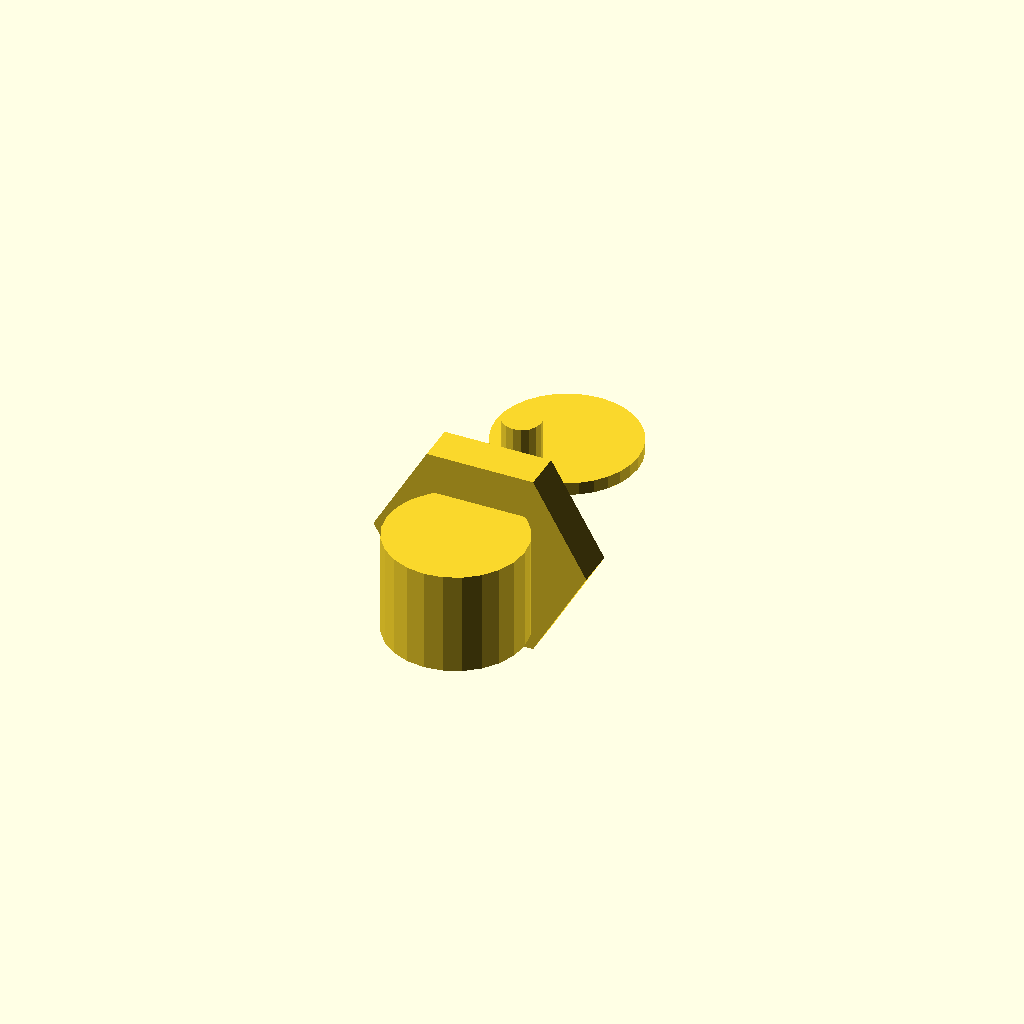
Cell 1: rendered with the file's own defaults.
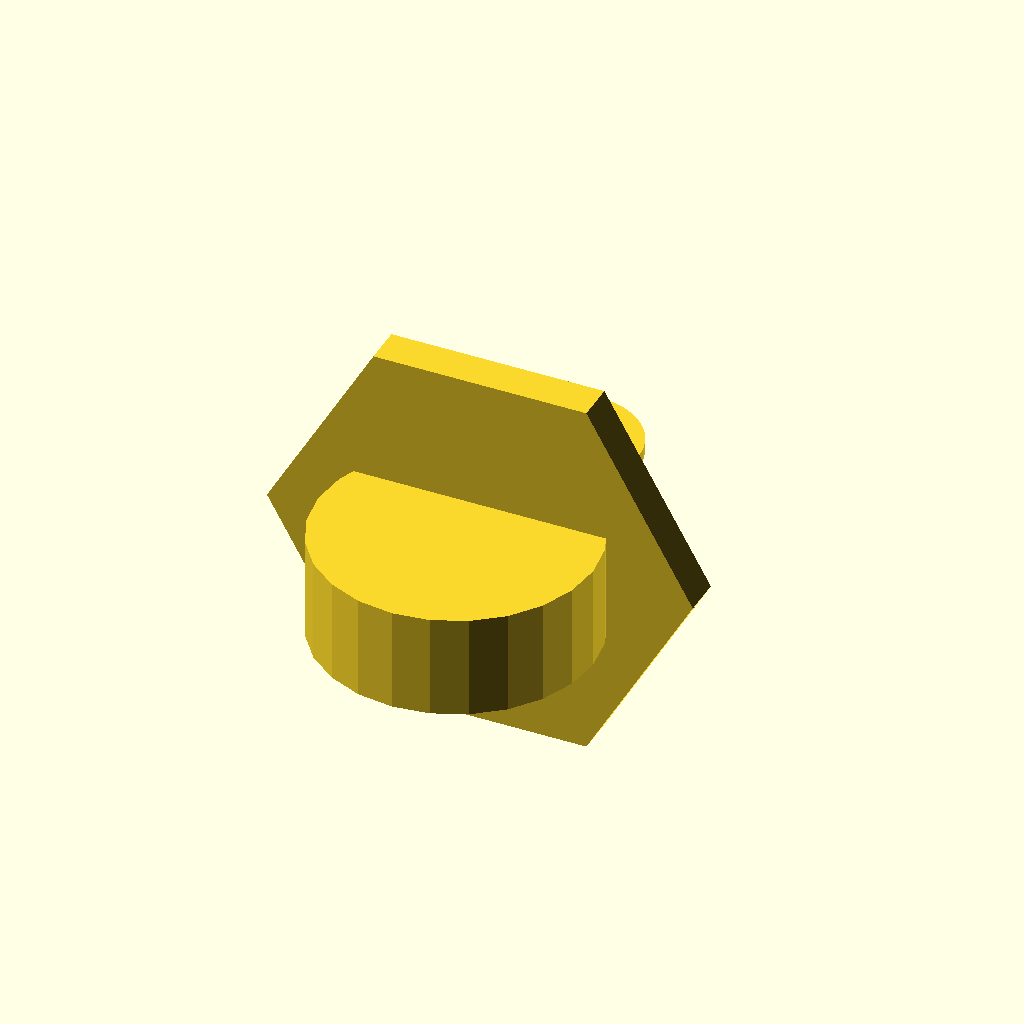
Cell 2: the same model with thread_od = 42.6.
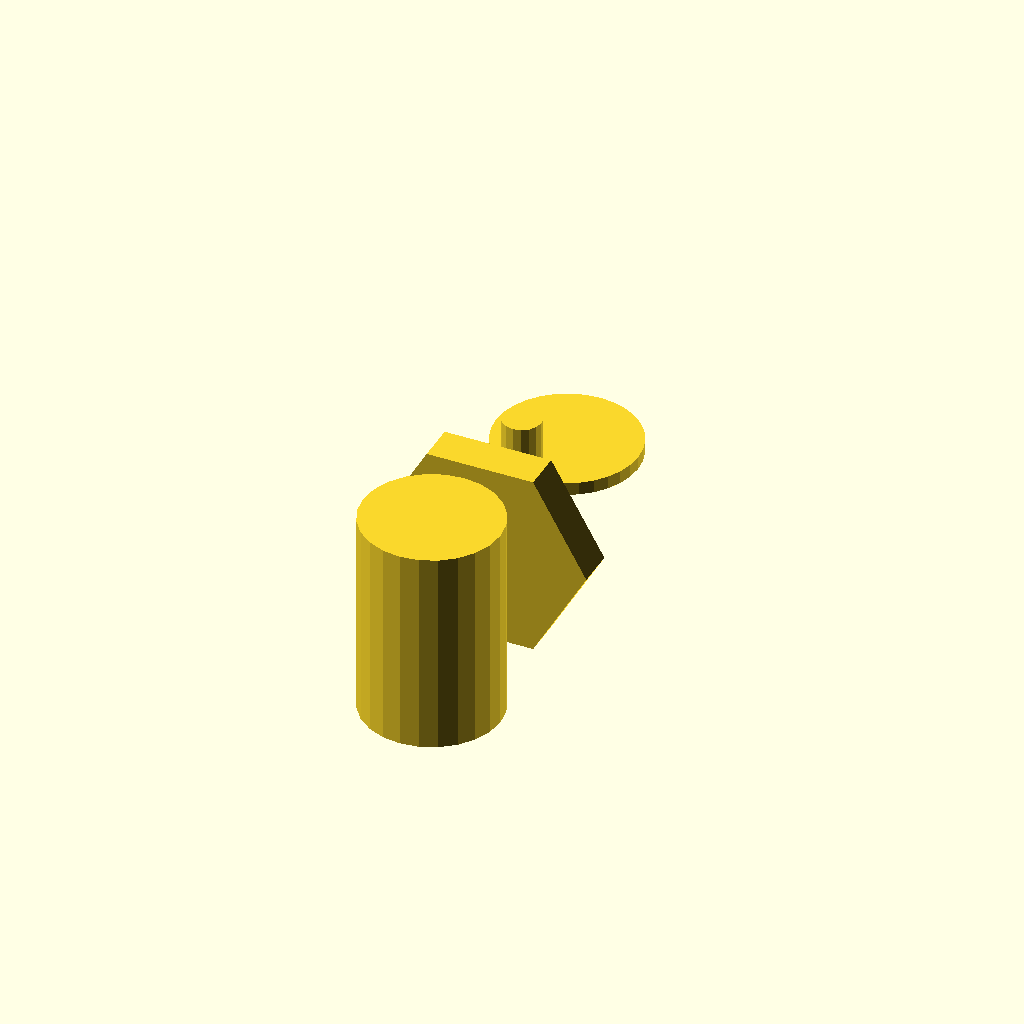
Cell 3: thread_len = 32 (everything else at default).
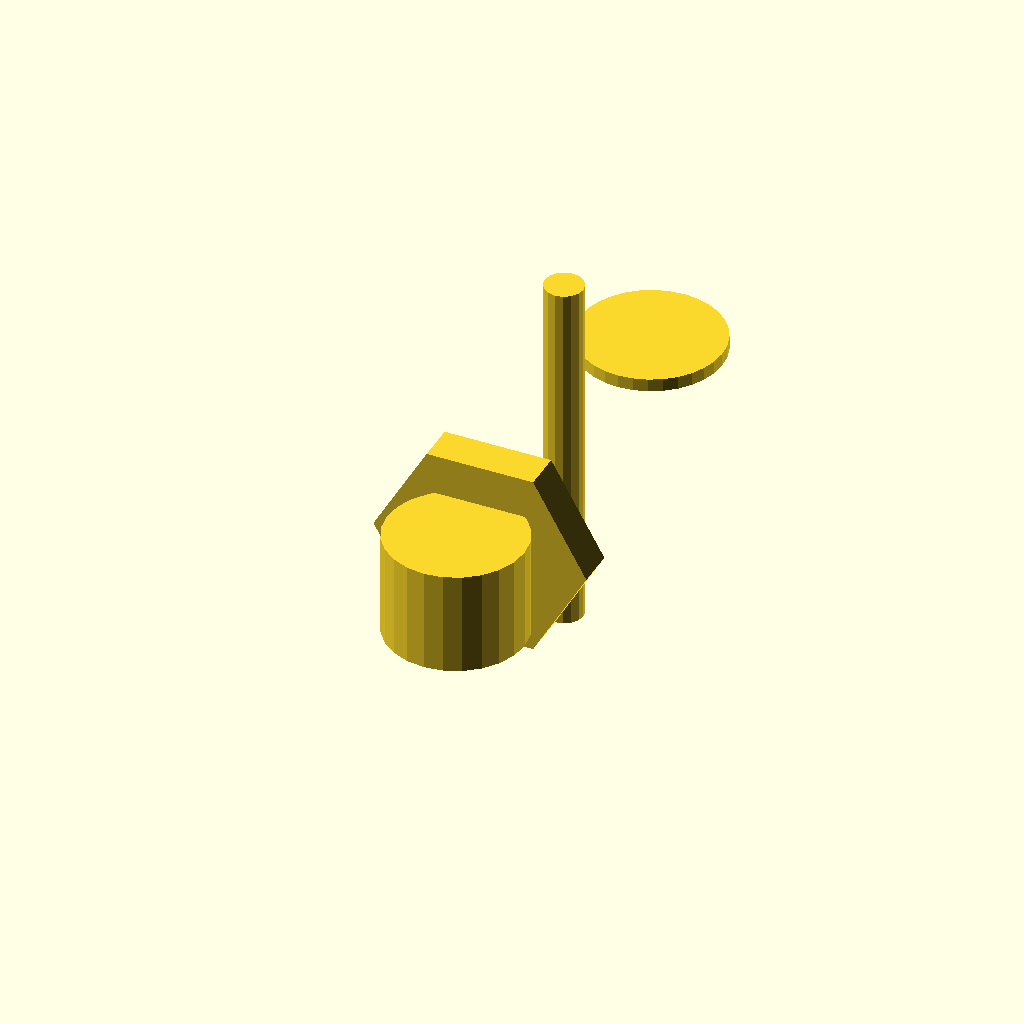
Cell 4: the same model with frame_height = 56.
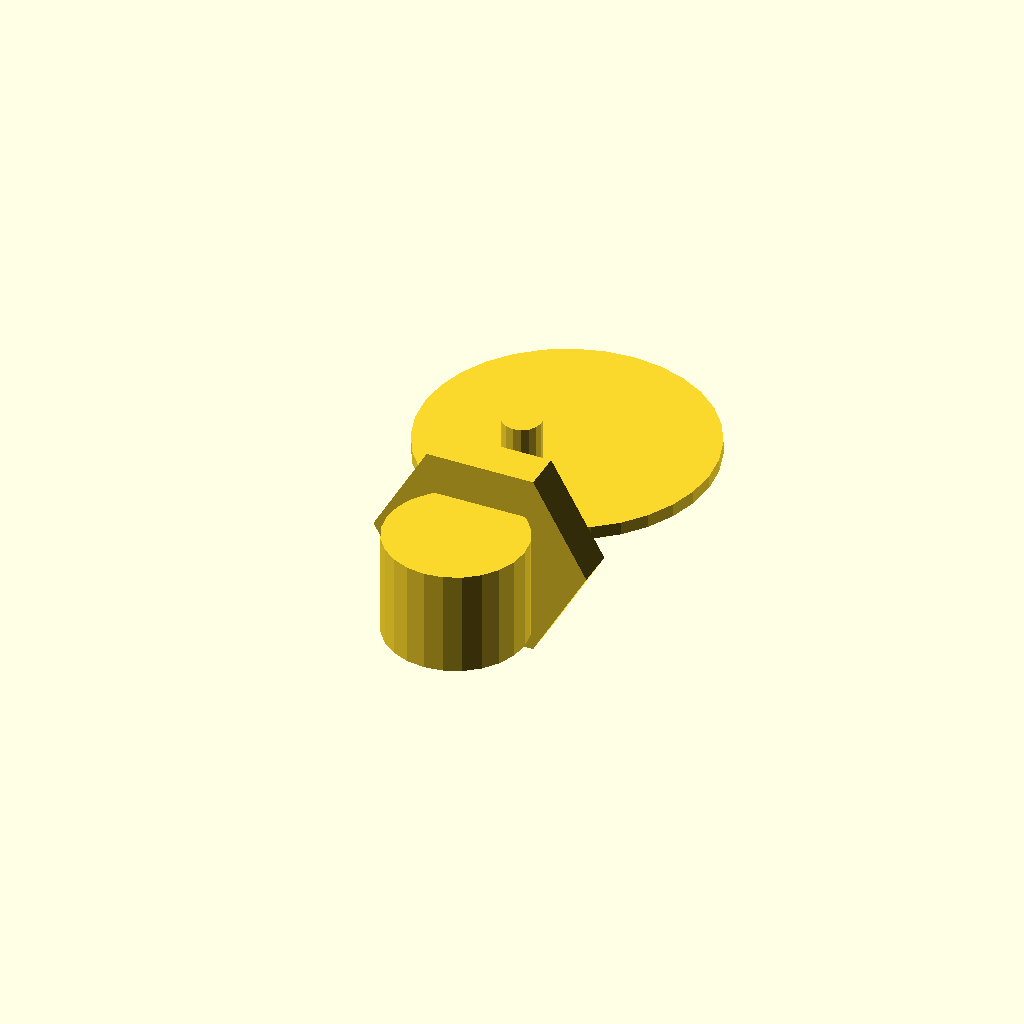
Cell 5: the same model with deflector_d = 44.
All cells are drawn from one camera (rotation 55°, 0°, 25°, orthographic, colour scheme Cornfield), so only the parameter changes between them.
Source of the model, packages/halofire-catalog/authoring/scad/head_upright.scad:
// Upright sprinkler head. Thread down (-Y), deflector above origin.
//
//   inlet: (0, -L/2, 0), dir (0, -1, 0)
//
// @part head_upright
// @kind sprinkler_head
// @category head.pendant.k56
// @display-name "Upright Sprinkler K5.6 (1/2\" NPT)"
// @mfg tyco
// @mfg-pn TY3131
// @listing UL FM
// @hazard-classes LH OH1 OH2
// @price-usd 23.00
// @install-minutes 5
// @crew journeyman
// @k-factor 5.6
// @orientation upright
// @response standard
// @temperature 155F
// @param size_in enum[0.5,0.75] default=0.5 label="Size" unit="in"
// @param k_factor enum[5.6,8.0] default=5.6 label="K-Factor"
// @port inlet position=[0,-0.014,0] direction=[0,-1,0] style=NPT_threaded size_in=0.5 role=drop

thread_od    = 21.3;
thread_len   = 16;
frame_height = 28;
deflector_d  = 22;

union() {
    translate([0, -thread_len/2, 0])
        cylinder(h = thread_len, d = thread_od, center = true, $fn = 24);
    translate([0, 3, 0])
        rotate([90, 0, 0])
        cylinder(h = 6, d = thread_od * 1.55, $fn = 6, center = true);
    translate([0, frame_height/2, 0])
        cylinder(h = frame_height, d = 6, center = true, $fn = 16);
    translate([0, frame_height + 1, 0])
        cylinder(h = 2, d = deflector_d, center = true, $fn = 32);
}
Customizer parameters (derived from the source; name, type, default, range or options):
thread_od: number, default 21.3
thread_len: number, default 16
frame_height: number, default 28
deflector_d: number, default 22
